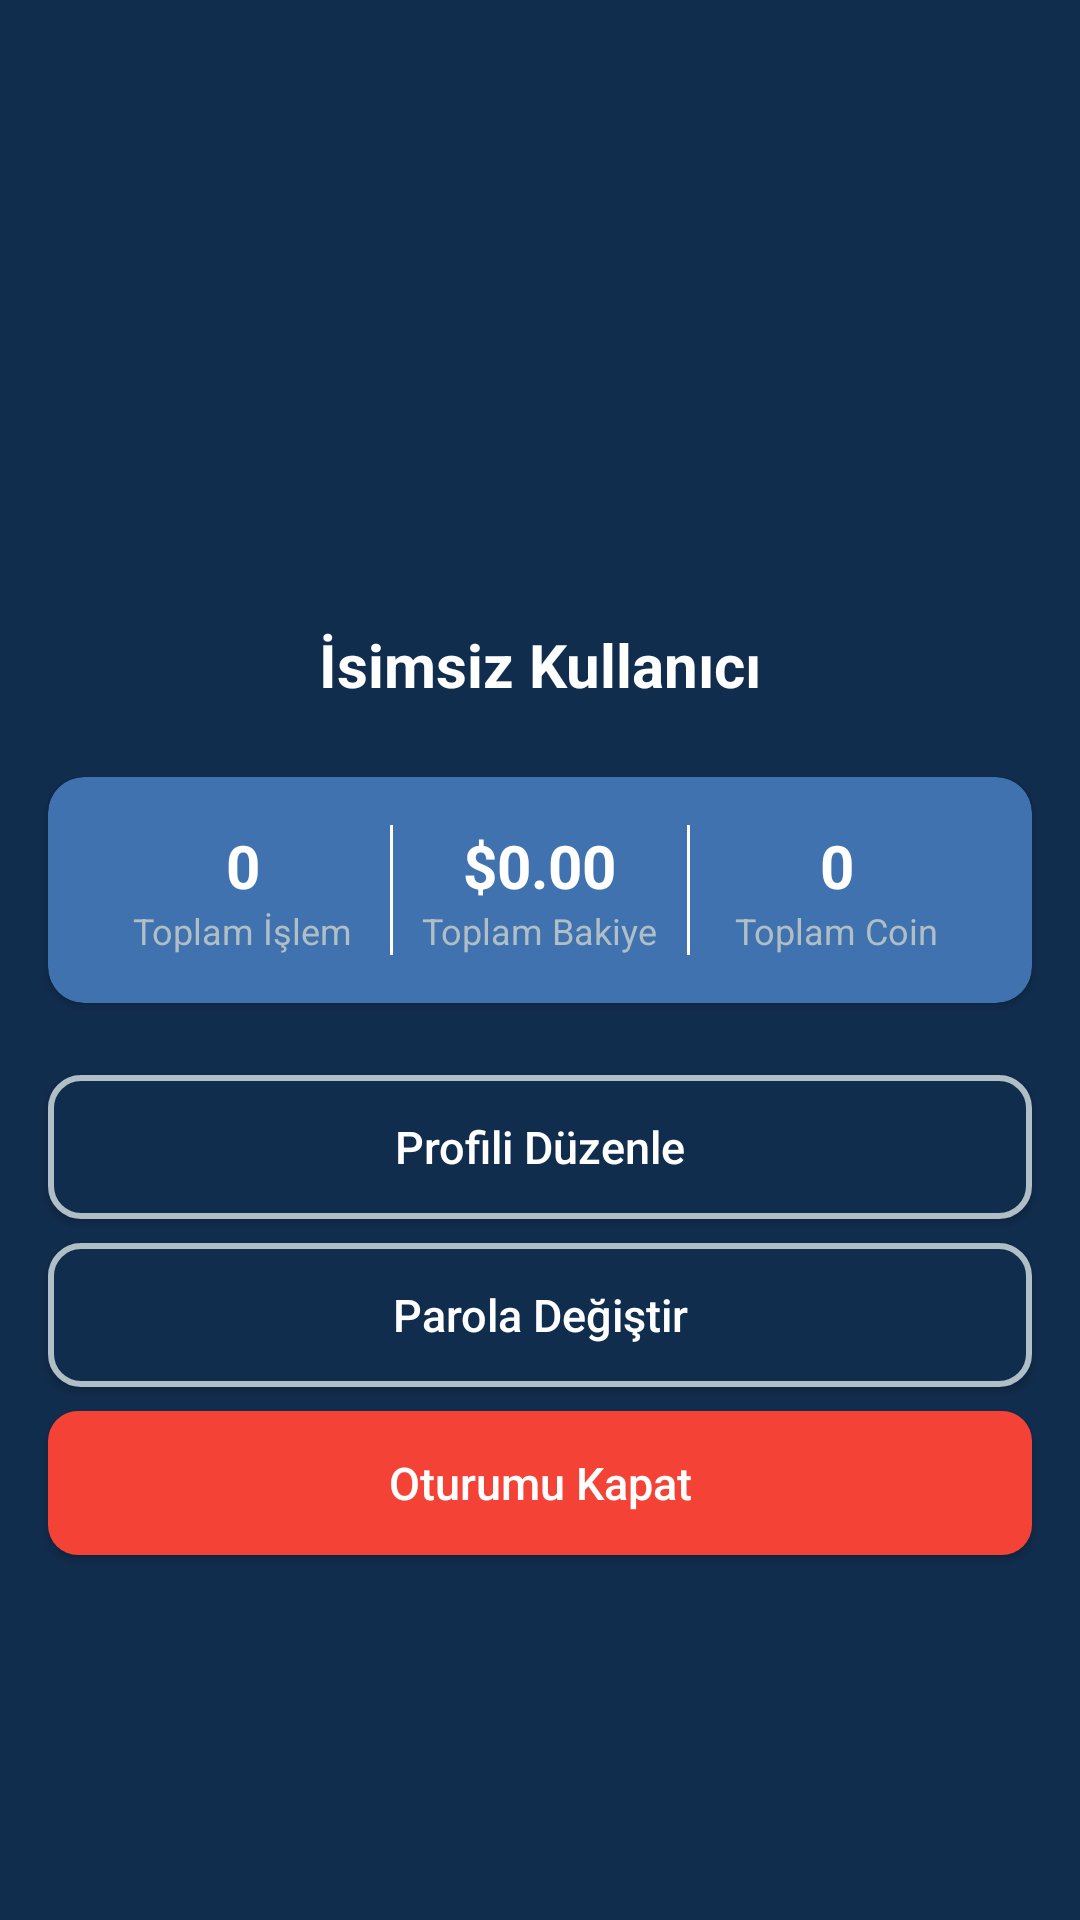

Layout XML and referenced resources for this Android screen:
<!-- AndroidManifest.xml: application theme Theme.Kriptocep -->
<!-- res/layout/fragment_profile.xml -->
<androidx.constraintlayout.widget.ConstraintLayout
    xmlns:android="http://schemas.android.com/apk/res/android"
    xmlns:app="http://schemas.android.com/apk/res-auto"
    xmlns:tools="http://schemas.android.com/tools"
    android:layout_width="match_parent"
    android:layout_height="match_parent"
    android:background="@color/dark_blue"
    tools:context=".ProfileFragment">

    <com.google.android.material.imageview.ShapeableImageView
        android:id="@+id/imageProfile"
        android:layout_width="120dp"
        android:layout_height="120dp"
        android:layout_marginTop="64dp"
        android:scaleType="centerCrop"
        android:src="@drawable/user"
        app:layout_constraintEnd_toEndOf="parent"
        app:layout_constraintStart_toStartOf="parent"
        app:layout_constraintTop_toTopOf="parent"
        app:shapeAppearanceOverlay="@style/CircleImageView" />

    <TextView
        android:id="@+id/textViewUserName"
        android:layout_width="wrap_content"
        android:layout_height="wrap_content"
        android:layout_marginTop="24dp"
        android:text="İsimsiz Kullanıcı"
        android:textColor="@color/white"
        android:textSize="20dp"
        android:textStyle="bold"
        app:layout_constraintEnd_toEndOf="parent"
        app:layout_constraintStart_toStartOf="parent"
        app:layout_constraintTop_toBottomOf="@+id/imageProfile" />

    
    <androidx.cardview.widget.CardView
        android:id="@+id/statsCard"
        android:layout_width="0dp"
        android:layout_height="wrap_content"
        android:layout_marginStart="16dp"
        android:layout_marginTop="24dp"
        android:layout_marginEnd="16dp"
        app:cardBackgroundColor="@color/blue"
        app:cardCornerRadius="12dp"
        app:layout_constraintEnd_toEndOf="parent"
        app:layout_constraintStart_toStartOf="parent"
        app:layout_constraintTop_toBottomOf="@+id/textViewUserName">

        <LinearLayout
            android:layout_width="match_parent"
            android:layout_height="wrap_content"
            android:orientation="horizontal"
            android:padding="16dp">

            <LinearLayout
                android:layout_width="0dp"
                android:layout_height="wrap_content"
                android:layout_weight="1"
                android:gravity="center"
                android:orientation="vertical">

                <TextView
                    android:id="@+id/textViewTotalTransactions"
                    android:layout_width="wrap_content"
                    android:layout_height="wrap_content"
                    android:text="0"
                    android:textColor="@color/white"
                    android:textSize="20sp"
                    android:textStyle="bold" />

                <TextView
                    android:layout_width="wrap_content"
                    android:layout_height="wrap_content"
                    android:text="Toplam İşlem"
                    android:textColor="#B0BEC5"
                    android:textSize="12sp" />
            </LinearLayout>

            <View
                android:layout_width="1dp"
                android:layout_height="match_parent"
                android:background="@color/white" />

            <LinearLayout
                android:layout_width="0dp"
                android:layout_height="wrap_content"
                android:layout_weight="1"
                android:gravity="center"
                android:orientation="vertical">

                <TextView
                    android:id="@+id/textViewTotalBalance"
                    android:layout_width="wrap_content"
                    android:layout_height="wrap_content"
                    android:text="$0.00"
                    android:textColor="@color/white"
                    android:textSize="20sp"
                    android:textStyle="bold" />

                <TextView
                    android:layout_width="wrap_content"
                    android:layout_height="wrap_content"
                    android:text="Toplam Bakiye"
                    android:textColor="#B0BEC5"
                    android:textSize="12sp" />
            </LinearLayout>

            <View
                android:layout_width="1dp"
                android:layout_height="match_parent"
                android:background="@color/white" />

            <LinearLayout
                android:layout_width="0dp"
                android:layout_height="wrap_content"
                android:layout_weight="1"
                android:gravity="center"
                android:orientation="vertical">

                <TextView
                    android:id="@+id/textViewTotalCoins"
                    android:layout_width="wrap_content"
                    android:layout_height="wrap_content"
                    android:text="0"
                    android:textColor="@color/white"
                    android:textSize="20sp"
                    android:textStyle="bold" />

                <TextView
                    android:layout_width="wrap_content"
                    android:layout_height="wrap_content"
                    android:text="Toplam Coin"
                    android:textColor="#B0BEC5"
                    android:textSize="12sp" />
            </LinearLayout>
        </LinearLayout>
    </androidx.cardview.widget.CardView>

    <Button
        android:id="@+id/btnEditProfile"
        android:layout_width="0dp"
        android:layout_height="wrap_content"
        android:layout_marginStart="16dp"
        android:layout_marginTop="24dp"
        android:layout_marginEnd="16dp"
        android:background="@drawable/profile_button"
        android:text="Profili Düzenle"
        android:textAllCaps="false"
        android:textColor="@color/white"
        android:textSize="15dp"
        app:layout_constraintEnd_toEndOf="parent"
        app:layout_constraintStart_toStartOf="parent"
        app:layout_constraintTop_toBottomOf="@+id/statsCard" />

    <Button
        android:id="@+id/btnChangePass"
        android:layout_width="0dp"
        android:layout_height="wrap_content"
        android:layout_marginStart="16dp"
        android:layout_marginTop="8dp"
        android:layout_marginEnd="16dp"
        android:background="@drawable/profile_button"
        android:text="Parola Değiştir"
        android:textAllCaps="false"
        android:textColor="@color/white"
        android:textSize="15dp"
        app:layout_constraintEnd_toEndOf="parent"
        app:layout_constraintStart_toStartOf="parent"
        app:layout_constraintTop_toBottomOf="@+id/btnEditProfile" />

    <Button
        android:id="@+id/btnLogout"
        android:layout_width="0dp"
        android:layout_height="wrap_content"
        android:layout_marginStart="16dp"
        android:layout_marginTop="8dp"
        android:layout_marginEnd="16dp"
        android:background="@drawable/profile_button_logout"
        android:text="Oturumu Kapat"
        android:textAllCaps="false"
        android:textColor="@color/white"
        android:textSize="15dp"
        app:layout_constraintEnd_toEndOf="parent"
        app:layout_constraintStart_toStartOf="parent"
        app:layout_constraintTop_toBottomOf="@+id/btnChangePass" />

</androidx.constraintlayout.widget.ConstraintLayout>
<!-- resources referenced by this layout -->
<resources>
  <color name="blue">#3F72AF</color>
  <color name="dark_blue">#112D4E</color>
  <color name="white">#FFFFFFFF</color>
  <!-- drawable profile_button (drawable) -->
  <?xml version="1.0" encoding="utf-8"?>
  <shape xmlns:android="http://schemas.android.com/apk/res/android">
      <corners android:radius="10dp"/>
      <solid android:color="@color/dark_blue"></solid>
  
      <stroke
          android:width="2dp"
          android:color="#B0BEC5" />
  </shape>
  <!-- drawable profile_button_logout (drawable) -->
  <?xml version="1.0" encoding="utf-8"?>
  <shape xmlns:android="http://schemas.android.com/apk/res/android">
      <corners android:radius="10dp"/>
      <solid android:color="@color/red"></solid>
  
  
  
  
  </shape>
  <style name="CircleImageView" parent="">
          <item name="cornerFamily">rounded</item>
          <item name="cornerSize">50%</item>
      </style>
  <style name="Theme.Kriptocep" parent="Base.Theme.Kriptocep" />
  <color name="red">#F44336</color>
  <style name="Base.Theme.Kriptocep" parent="Theme.AppCompat.Light.NoActionBar">
          
          
      </style>
</resources>
